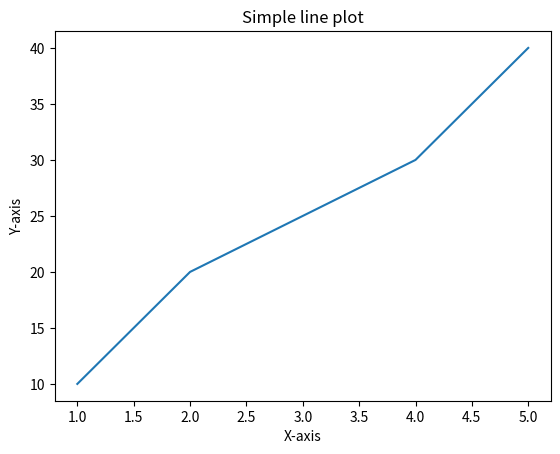

This figure's Python source:
import matplotlib.pyplot as plt

# sample data
x = [1, 2, 3, 4, 5]
y = [10, 20, 25, 30, 40]



# Create a line plot
plt.plot(x, y)
plt.title("Simple line plot")
plt.xlabel("X-axis")
plt.ylabel("Y-axis")
plt.show()




